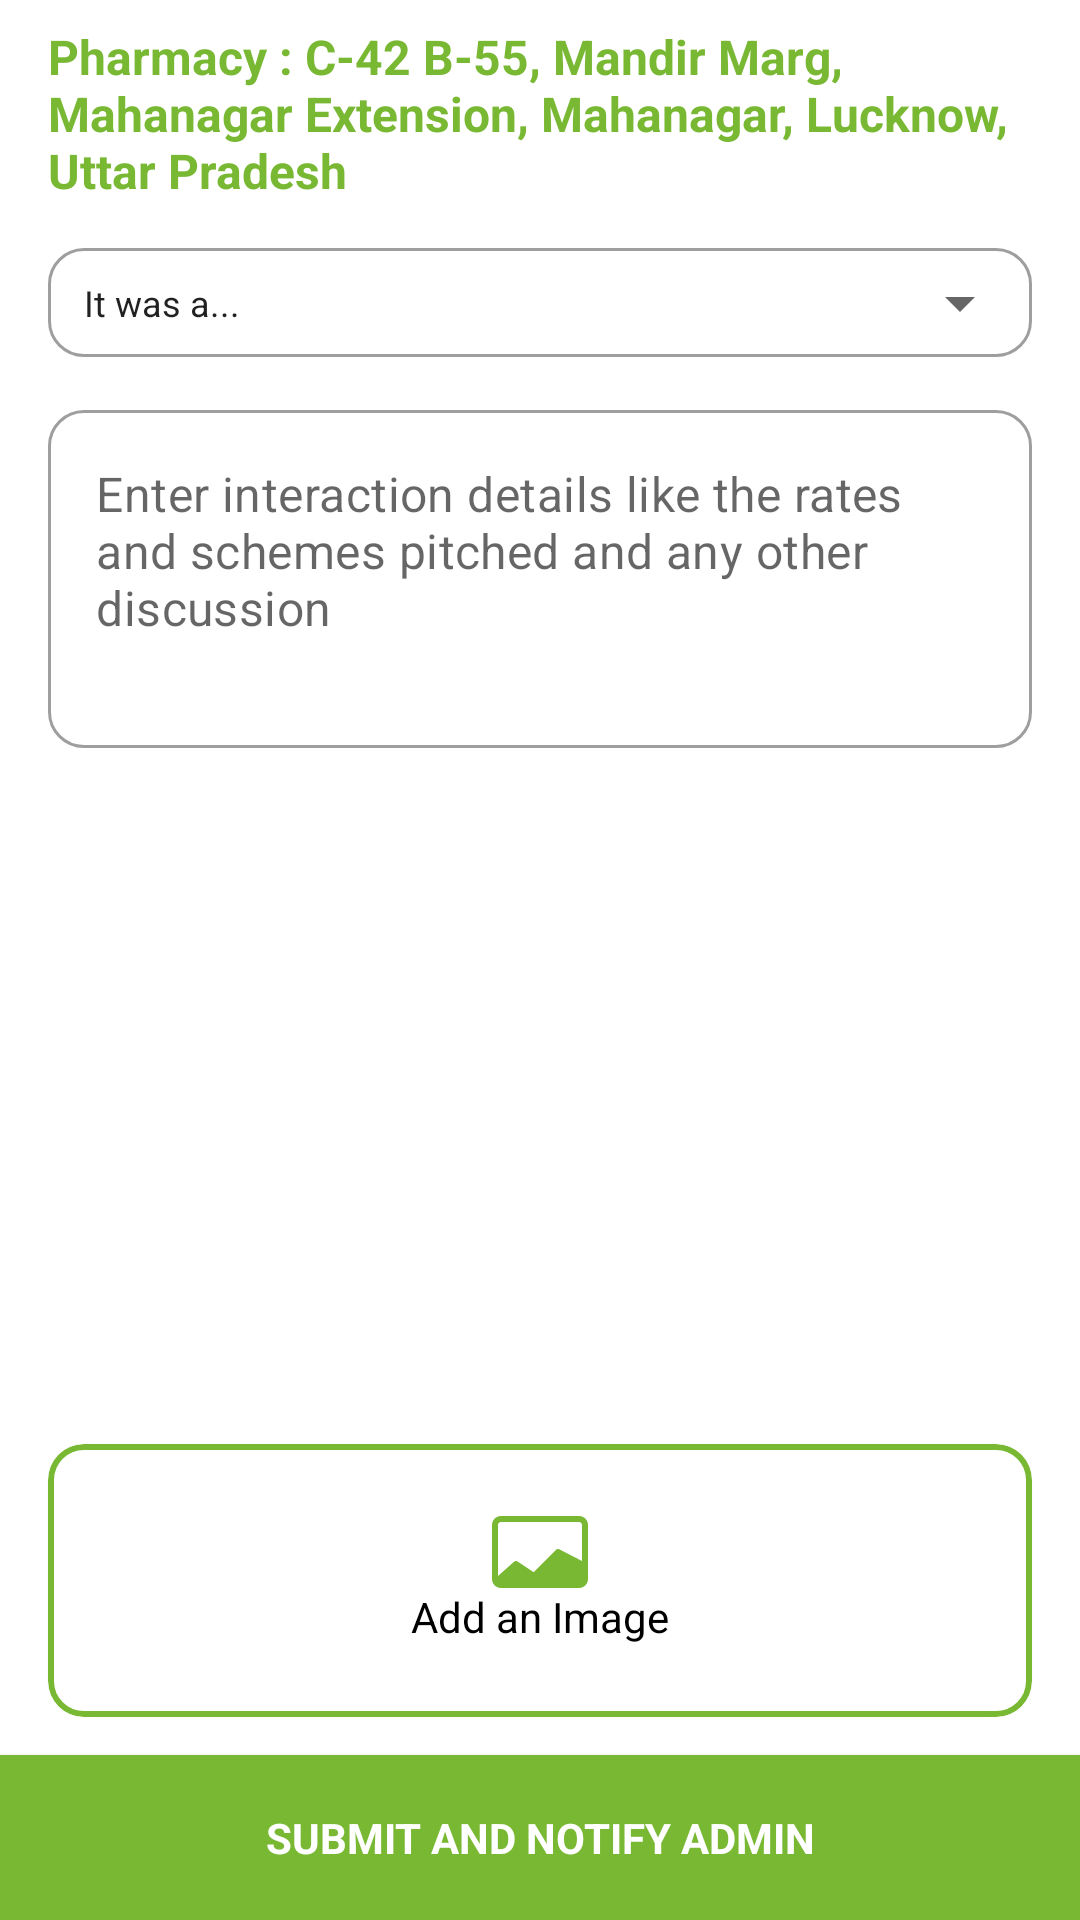

Write the Android layout XML for this screen, with the resource values it uses.
<!-- AndroidManifest.xml: application theme Theme.Meditell -->
<!-- res/layout/fragment_submit_interaction.xml -->
<?xml version="1.0" encoding="utf-8"?>
<androidx.constraintlayout.widget.ConstraintLayout xmlns:android="http://schemas.android.com/apk/res/android"
    xmlns:app="http://schemas.android.com/apk/res-auto"
    xmlns:tools="http://schemas.android.com/tools"
    android:id="@+id/frameLayout5"
    android:layout_width="match_parent"
    android:layout_height="match_parent"
    tools:context=".ui.currentdayactivity.SubmitInteraction" >

    <com.google.android.material.textfield.TextInputLayout
        android:id="@+id/til_type"
        style="@style/MyCustomExposedDD"
        android:layout_width="match_parent"
        android:layout_height="45dp"
        android:layout_marginStart="16dp"
        android:layout_marginTop="8dp"
        android:layout_marginEnd="16dp"
        app:layout_constraintEnd_toEndOf="parent"
        app:layout_constraintStart_toStartOf="parent"
        app:layout_constraintTop_toBottomOf="@+id/tv_interaction_with">

        <AutoCompleteTextView
            android:id="@+id/actv_interaction_type"
            style="@style/ActvStyle"
            android:layout_width="match_parent"
            android:layout_height="wrap_content"
            android:inputType="none"
            android:paddingHorizontal="12dp"
            android:text="It was a..." />
    </com.google.android.material.textfield.TextInputLayout>

    <com.google.android.material.textfield.TextInputLayout
        android:id="@+id/textInputLayout3"

        style="@style/MyCustomTextInputLayout"
        android:layout_width="0dp"
        android:layout_height="wrap_content"
        android:layout_marginTop="16dp"
        app:hintEnabled="false"
        app:layout_constraintEnd_toEndOf="@+id/til_type"
        app:layout_constraintStart_toStartOf="@+id/til_type"
        app:layout_constraintTop_toBottomOf="@+id/til_type">

        <com.google.android.material.textfield.TextInputEditText
            android:id="@+id/et_summary"
            android:layout_width="match_parent"
            android:layout_height="wrap_content"
            android:gravity="start"
            android:hint="Enter interaction details like the rates and schemes pitched and any other discussion"
            android:lines="4" />
    </com.google.android.material.textfield.TextInputLayout>

    <ImageView
        android:id="@+id/img_selected_image"
        android:layout_width="200dp"
        android:layout_height="200dp"
        android:layout_marginStart="16dp"
        android:layout_marginTop="16dp"
        android:src="@drawable/img_logo"
        app:layout_constraintStart_toStartOf="parent"
        app:layout_constraintTop_toBottomOf="@+id/textInputLayout3" />

    

    <com.google.android.material.card.MaterialCardView
        android:id="@+id/btn_upload_picture"
        android:layout_width="match_parent"
        android:layout_height="wrap_content"
        android:layout_marginStart="16dp"
        android:layout_marginTop="16dp"
        android:layout_marginEnd="16dp"
        app:cardCornerRadius="12dp"
        app:layout_constraintEnd_toEndOf="parent"
        app:layout_constraintStart_toStartOf="parent"
        app:layout_constraintTop_toBottomOf="@+id/img_selected_image"
        app:strokeColor="@color/colorPrimary"
        app:strokeWidth="2dp">

        <androidx.constraintlayout.widget.ConstraintLayout
            android:layout_width="match_parent"
            android:layout_height="match_parent"
            android:paddingVertical="24dp">

            <ImageView
                android:id="@+id/imageView9"
                android:layout_width="wrap_content"
                android:layout_height="wrap_content"
                android:src="@drawable/ic_upload_picture"
                app:tint="@color/colorPrimary"
                app:layout_constraintBottom_toTopOf="@+id/textView7"
                app:layout_constraintEnd_toEndOf="parent"
                app:layout_constraintHorizontal_bias="0.5"
                app:layout_constraintStart_toStartOf="parent"
                app:layout_constraintTop_toTopOf="parent"
                app:layout_constraintVertical_chainStyle="packed" />

            <TextView
                android:id="@+id/textView7"
                android:layout_width="wrap_content"
                android:layout_height="wrap_content"
                android:text="Add an Image"
                android:textColor="@color/black"
                app:layout_constraintBottom_toBottomOf="parent"
                app:layout_constraintEnd_toEndOf="parent"
                app:layout_constraintStart_toStartOf="parent"
                app:layout_constraintTop_toBottomOf="@+id/imageView9" />
        </androidx.constraintlayout.widget.ConstraintLayout>

    </com.google.android.material.card.MaterialCardView>

    <com.google.android.material.button.MaterialButton
        android:id="@+id/btn_submit"
        style="@style/ActionButtonStyle"
        android:layout_width="0dp"
        android:layout_height="55dp"
        android:text="Submit and notify admin"
        app:layout_constraintBottom_toBottomOf="parent"
        app:layout_constraintEnd_toEndOf="parent"
        app:layout_constraintStart_toStartOf="parent" />

    <TextView
        android:id="@+id/tv_interaction_with"
        android:layout_width="0dp"
        android:layout_height="wrap_content"
        android:layout_marginStart="16dp"
        android:layout_marginTop="8dp"
        android:layout_marginEnd="16dp"
        android:text="@string/dummy_address"
        android:textColor="@color/colorPrimary"
        android:textStyle="bold"
        android:textSize="16sp"
        app:layout_constraintEnd_toEndOf="parent"
        app:layout_constraintStart_toStartOf="parent"
        app:layout_constraintTop_toTopOf="parent" />
</androidx.constraintlayout.widget.ConstraintLayout>
<!-- resources referenced by this layout -->
<resources>
  <color name="black">#FF000000</color>
  <color name="colorPrimary">#78B833</color>
  <string name="dummy_address">Pharmacy : C-42 B-55, Mandir Marg, Mahanagar Extension, Mahanagar, Lucknow, Uttar Pradesh</string>
  <style name="ActionButtonStyle" parent="Widget.MaterialComponents.Button">
          <item name="cornerRadius">0dp</item>
          <item name="android:textAppearance">@style/ButtonTextAppearance</item>
          <item name="android:insetBottom">0dp</item>
          <item name="android:insetTop">0dp</item>
      </style>
  <style name="ActvStyle" parent="Widget.AppCompat.AutoCompleteTextView">
          <item name="android:layout_width">match_parent</item>
          <item name="android:layout_height">match_parent</item>
          <item name="android:inputType">none</item>
          <item name="android:paddingStart">15dp</item>
          <item name="android:paddingEnd">15dp</item>
          <item name="android:textSize">12sp</item>
          <item name="android:textAllCaps">false</item>
          <item name="android:background">@null</item>
          <item name="android:ellipsize">end</item>
          <item name="android:maxLines">1</item>
          <item name="android:paddingTop">10dp</item>
          <item name="android:paddingBottom">10dp</item>
          <item name="android:singleLine">true</item>
      </style>
  <style name="MyCustomExposedDD" parent="Widget.MaterialComponents.TextInputLayout.OutlinedBox.ExposedDropdownMenu">
          <item name="boxCornerRadiusBottomEnd">@dimen/edittext_radius</item>
          <item name="boxCornerRadiusBottomStart">@dimen/edittext_radius</item>
          <item name="boxCornerRadiusTopEnd">@dimen/edittext_radius</item>
          <item name="boxCornerRadiusTopStart">@dimen/edittext_radius</item>
      </style>
  <style name="MyCustomTextInputLayout" parent="Widget.MaterialComponents.TextInputLayout.OutlinedBox">
          <item name="boxCornerRadiusBottomEnd">@dimen/edittext_radius</item>
          <item name="boxCornerRadiusBottomStart">@dimen/edittext_radius</item>
          <item name="boxCornerRadiusTopEnd">@dimen/edittext_radius</item>
          <item name="boxCornerRadiusTopStart">@dimen/edittext_radius</item>
      </style>
  <style name="Theme.Meditell" parent="Theme.MaterialComponents.Light.NoActionBar">
          
          <item name="colorPrimary">@color/colorPrimary</item>
          <item name="colorPrimaryVariant">@color/colorPrimary</item>
          <item name="colorOnPrimary">@color/white</item>
  
          <item name="fontFamily">@font/spartan_font</item>
          
          <item name="colorSecondary">@color/teal_200</item>
          <item name="colorSecondaryVariant">@color/teal_700</item>
          <item name="colorOnSecondary">@color/black</item>
          
          <item name="android:statusBarColor" tools:targetApi="l">?attr/colorPrimaryVariant</item>
          
      </style>
  <style name="ButtonTextAppearance" parent="TextAppearance.AppCompat">
          <item name="android:fontWeight">700</item>
          <item name="android:textStyle">bold</item>
          <item name="textAllCaps">true</item>
          <item name="android:textColor">@color/white</item>
      </style>
  <dimen name="edittext_radius">12dp</dimen>
  <color name="white">#FFFFFFFF</color>
  <color name="teal_200">#78B833</color>
  <color name="teal_700">#FF018786</color>
</resources>
